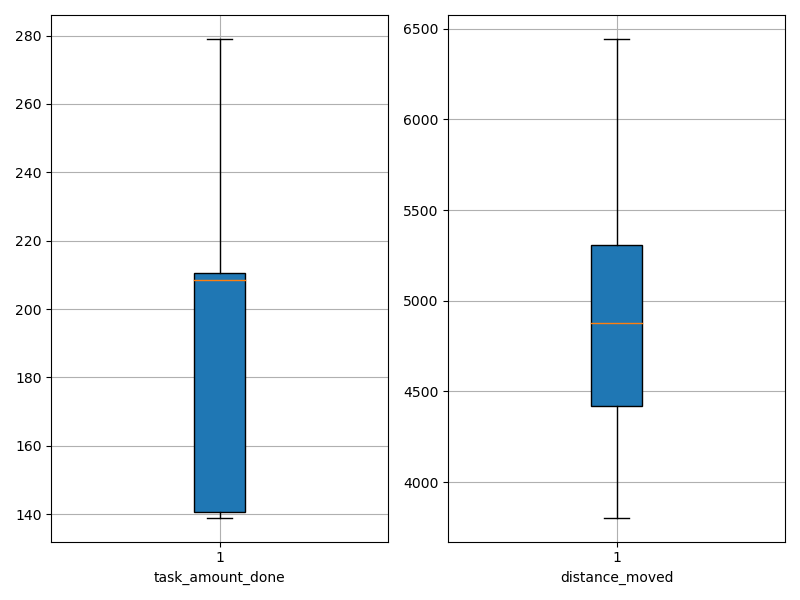

Values plotted in this chart, from the file beside it:
agent_id, task_amount_done, distance_moved
0, 209.0, 5082
1, 210.0, 5226
2, 277.0, 5275
3, 139.0, 3805
4, 139.0, 4891
5, 210.0, 4753
6, 141.0, 4946
7, 140.0, 4276
8, 141.0, 4425
9, 141.0, 4402
10, 213.0, 5427
11, 208.0, 5413
12, 139.0, 3906
13, 141.0, 4783
14, 209.0, 6443
15, 212.0, 4628
16, 213.0, 4865
17, 279.0, 5490
18, 209.0, 5986
19, 140.0, 4150
